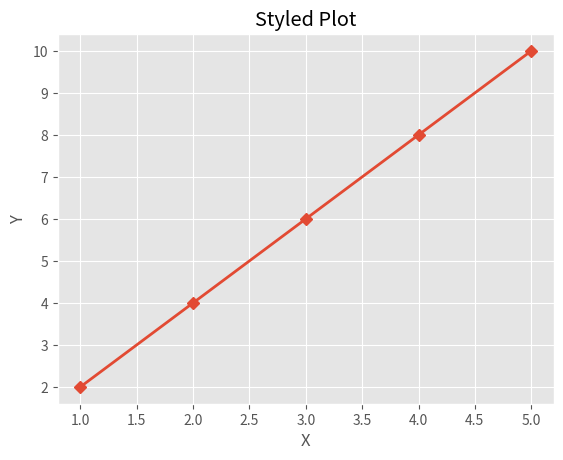

Here is the Python script that generated this plot:
import matplotlib.pyplot as plt

plt.style.use('ggplot') 

x = [1, 2, 3, 4, 5]
y = [2, 4, 6, 8, 10]

plt.plot(x, y, marker='D', linewidth=2)
plt.title("Styled Plot")
plt.xlabel("X")
plt.ylabel("Y")
plt.show()